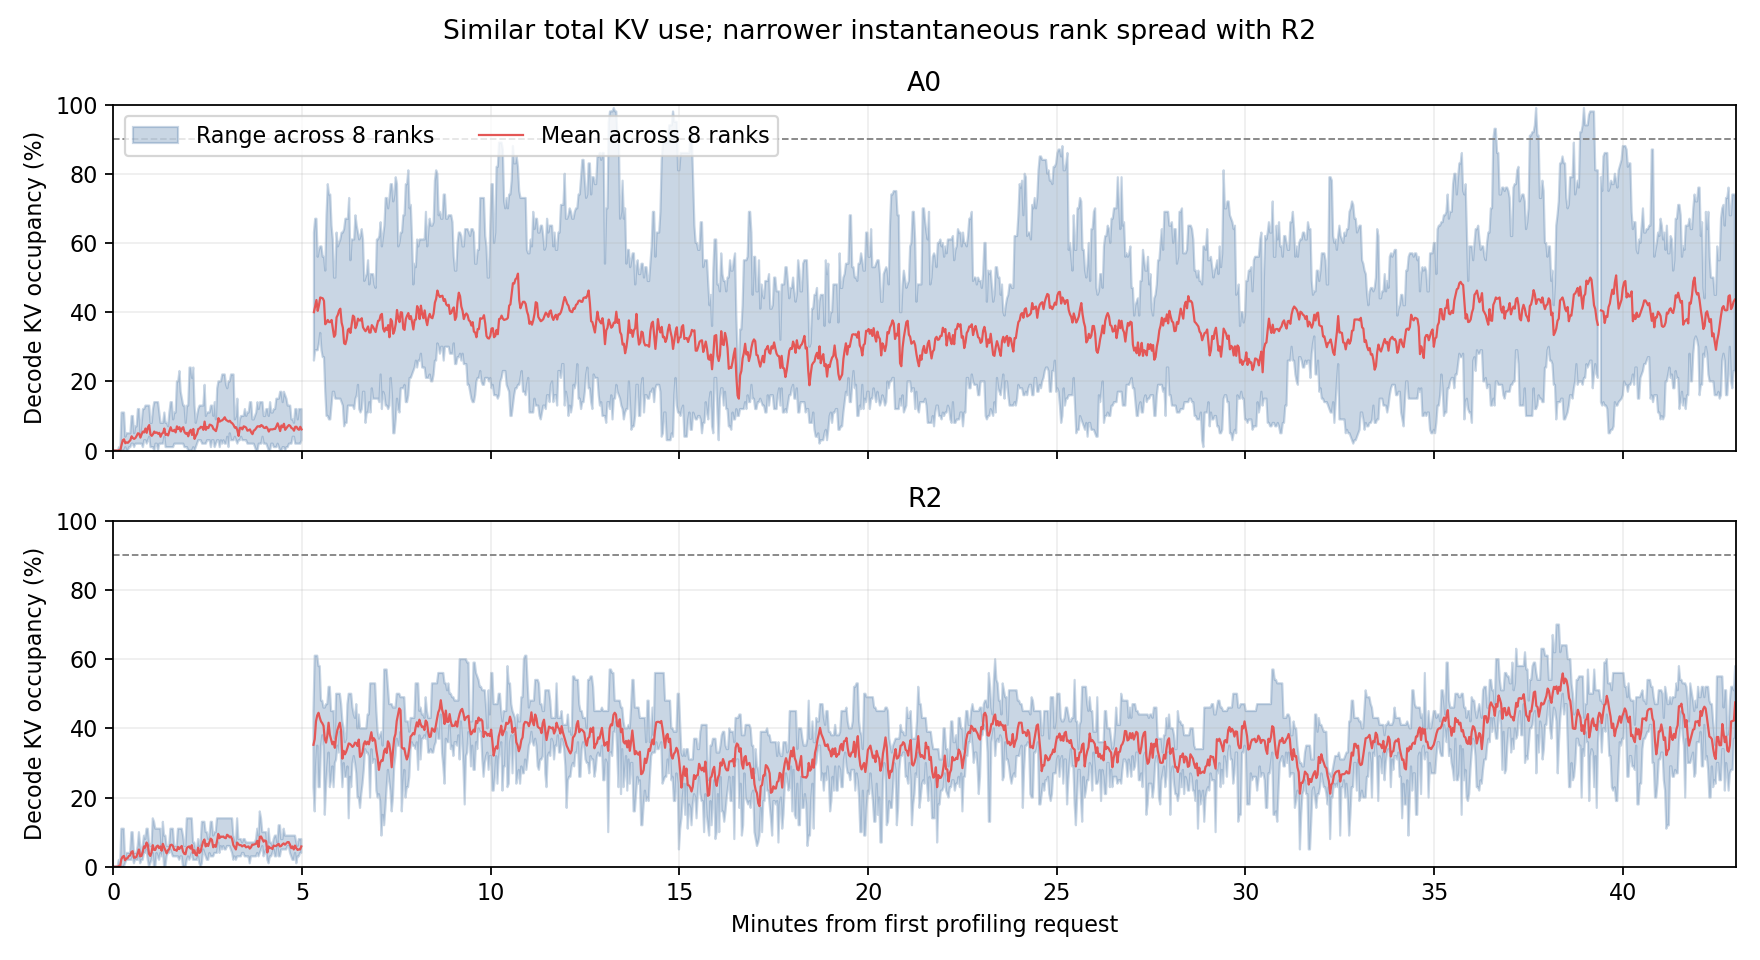

The table this chart was drawn from, first rows:
run, elapsed_seconds, rank0, rank1, rank2, rank3, rank4, rank5, rank6, rank7
A0, 0.8569, 0.0, 0.0, 0.0, 0.0, 0.0, 0.0, 0.0, 0.0
A0, 2.859, 0.0, 0.0, 0.0, 0.0, 0.0, 0.0, 0.0, 0.0
A0, 4.861, 0.0, 0.0, 0.0, 0.0, 0.0, 0.0, 0.0, 0.0
A0, 6.863, 0.0, 0.0, 0.0, 0.0, 0.0, 0.0, 0.0, 0.0
A0, 8.864, 0.0, 0.0, 0.01, 0.0, 0.0, 0.0, 0.0, 0.0
A0, 10.87, 0.0, 0.0, 0.0, 0.0, 0.0, 0.0, 0.0, 0.0
A0, 12.87, 0.0, 0.11, 0.0, 0.0, 0.0, 0.01, 0.01, 0.0
A0, 14.87, 0.03, 0.11, 0.0, 0.04, 0.04, 0.01, 0.01, 0.0
A0, 16.87, 0.02, 0.11, 0.03, 0.02, 0.02, 0.03, 0.03, 0.0
A0, 18.87, 0.04, 0.02, 0.03, 0.02, 0.02, 0.02, 0.01, 0.01
A0, 20.87, 0.05, 0.02, 0.04, 0.0, 0.02, 0.02, 0.03, 0.01
A0, 22.88, 0.05, 0.02, 0.02, 0.0, 0.02, 0.05, 0.01, 0.01
A0, 24.88, 0.05, 0.02, 0.04, 0.02, 0.02, 0.02, 0.03, 0.01
A0, 26.88, 0.05, 0.02, 0.04, 0.02, 0.05, 0.02, 0.03, 0.01
A0, 28.88, 0.04, 0.03, 0.04, 0.02, 0.05, 0.02, 0.03, 0.1
A0, 30.88, 0.04, 0.03, 0.02, 0.02, 0.03, 0.02, 0.03, 0.1
A0, 32.88, 0.04, 0.05, 0.05, 0.02, 0.03, 0.05, 0.02, 0.01
A0, 34.89, 0.03, 0.03, 0.05, 0.02, 0.03, 0.07, 0.03, 0.03
A0, 36.89, 0.05, 0.05, 0.05, 0.02, 0.03, 0.07, 0.04, 0.03
A0, 38.89, 0.02, 0.04, 0.05, 0.12, 0.06, 0.02, 0.04, 0.05
A0, 40.89, 0.02, 0.04, 0.05, 0.12, 0.05, 0.04, 0.02, 0.05
A0, 42.89, 0.02, 0.04, 0.05, 0.02, 0.05, 0.03, 0.04, 0.05
A0, 44.89, 0.05, 0.02, 0.04, 0.03, 0.08, 0.05, 0.07, 0.04
A0, 46.9, 0.04, 0.01, 0.12, 0.05, 0.08, 0.04, 0.06, 0.04
A0, 48.9, 0.03, 0.03, 0.12, 0.05, 0.05, 0.04, 0.05, 0.05
A0, 50.9, 0.03, 0.05, 0.13, 0.09, 0.07, 0.06, 0.05, 0.03
A0, 52.9, 0.03, 0.03, 0.13, 0.06, 0.05, 0.03, 0.06, 0.02
A0, 54.9, 0.03, 0.06, 0.13, 0.04, 0.07, 0.04, 0.12, 0.05
A0, 56.9, 0.04, 0.06, 0.13, 0.06, 0.07, 0.06, 0.12, 0.05
A0, 58.9, 0.04, 0.06, 0.01, 0.05, 0.06, 0.04, 0.08, 0.03
A0, 60.91, 0.02, 0.08, 0.02, 0.05, 0.08, 0.05, 0.01, 0.03
A0, 62.91, 0.04, 0.1, 0.12, 0.02, 0.02, 0.02, 0.01, 0.05
A0, 64.91, 0.03, 0.08, 0.14, 0.02, 0.08, 0.03, 0.0, 0.06
A0, 66.91, 0.02, 0.08, 0.14, 0.02, 0.06, 0.02, 0.03, 0.04
A0, 68.91, 0.02, 0.1, 0.14, 0.03, 0.04, 0.03, 0.02, 0.04
A0, 70.92, 0.03, 0.1, 0.14, 0.02, 0.0, 0.03, 0.03, 0.04
A0, 72.92, 0.06, 0.11, 0.06, 0.05, 0.04, 0.04, 0.02, 0.03
A0, 74.92, 0.06, 0.08, 0.05, 0.03, 0.02, 0.02, 0.02, 0.04
A0, 76.92, 0.06, 0.08, 0.03, 0.08, 0.06, 0.02, 0.02, 0.04
A0, 78.92, 0.06, 0.08, 0.05, 0.08, 0.06, 0.02, 0.02, 0.04
A0, 80.92, 0.06, 0.08, 0.05, 0.08, 0.04, 0.04, 0.05, 0.11
A0, 82.92, 0.07, 0.08, 0.04, 0.05, 0.02, 0.04, 0.05, 0.01
A0, 84.92, 0.07, 0.08, 0.01, 0.05, 0.02, 0.07, 0.07, 0.01
A0, 86.93, 0.03, 0.06, 0.01, 0.07, 0.02, 0.07, 0.07, 0.02
A0, 88.93, 0.05, 0.08, 0.01, 0.03, 0.11, 0.07, 0.07, 0.03
A0, 90.93, 0.05, 0.08, 0.02, 0.06, 0.14, 0.09, 0.09, 0.01
A0, 92.93, 0.07, 0.08, 0.03, 0.06, 0.14, 0.02, 0.05, 0.01
A0, 94.93, 0.08, 0.08, 0.03, 0.09, 0.04, 0.04, 0.08, 0.01
A0, 96.93, 0.08, 0.08, 0.02, 0.11, 0.03, 0.04, 0.08, 0.04
A0, 98.93, 0.06, 0.04, 0.02, 0.11, 0.03, 0.03, 0.09, 0.04
A0, 100.9, 0.06, 0.04, 0.02, 0.2, 0.03, 0.05, 0.12, 0.04
A0, 102.9, 0.05, 0.04, 0.02, 0.2, 0.04, 0.05, 0.08, 0.02
A0, 104.9, 0.05, 0.04, 0.02, 0.23, 0.05, 0.08, 0.05, 0.02
A0, 106.9, 0.05, 0.02, 0.02, 0.17, 0.04, 0.05, 0.07, 0.02
A0, 108.9, 0.05, 0.02, 0.02, 0.15, 0.05, 0.1, 0.08, 0.04
A0, 110.9, 0.05, 0.02, 0.04, 0.13, 0.05, 0.1, 0.11, 0.04
A0, 112.9, 0.01, 0.02, 0.05, 0.13, 0.05, 0.05, 0.08, 0.04
A0, 114.9, 0.01, 0.05, 0.05, 0.04, 0.07, 0.05, 0.08, 0.04
A0, 116.9, 0.01, 0.05, 0.07, 0.02, 0.07, 0.02, 0.13, 0.04
A0, 118.9, 0.03, 0.02, 0.07, 0.02, 0.04, 0.02, 0.13, 0.0
... 2,487 more rows
